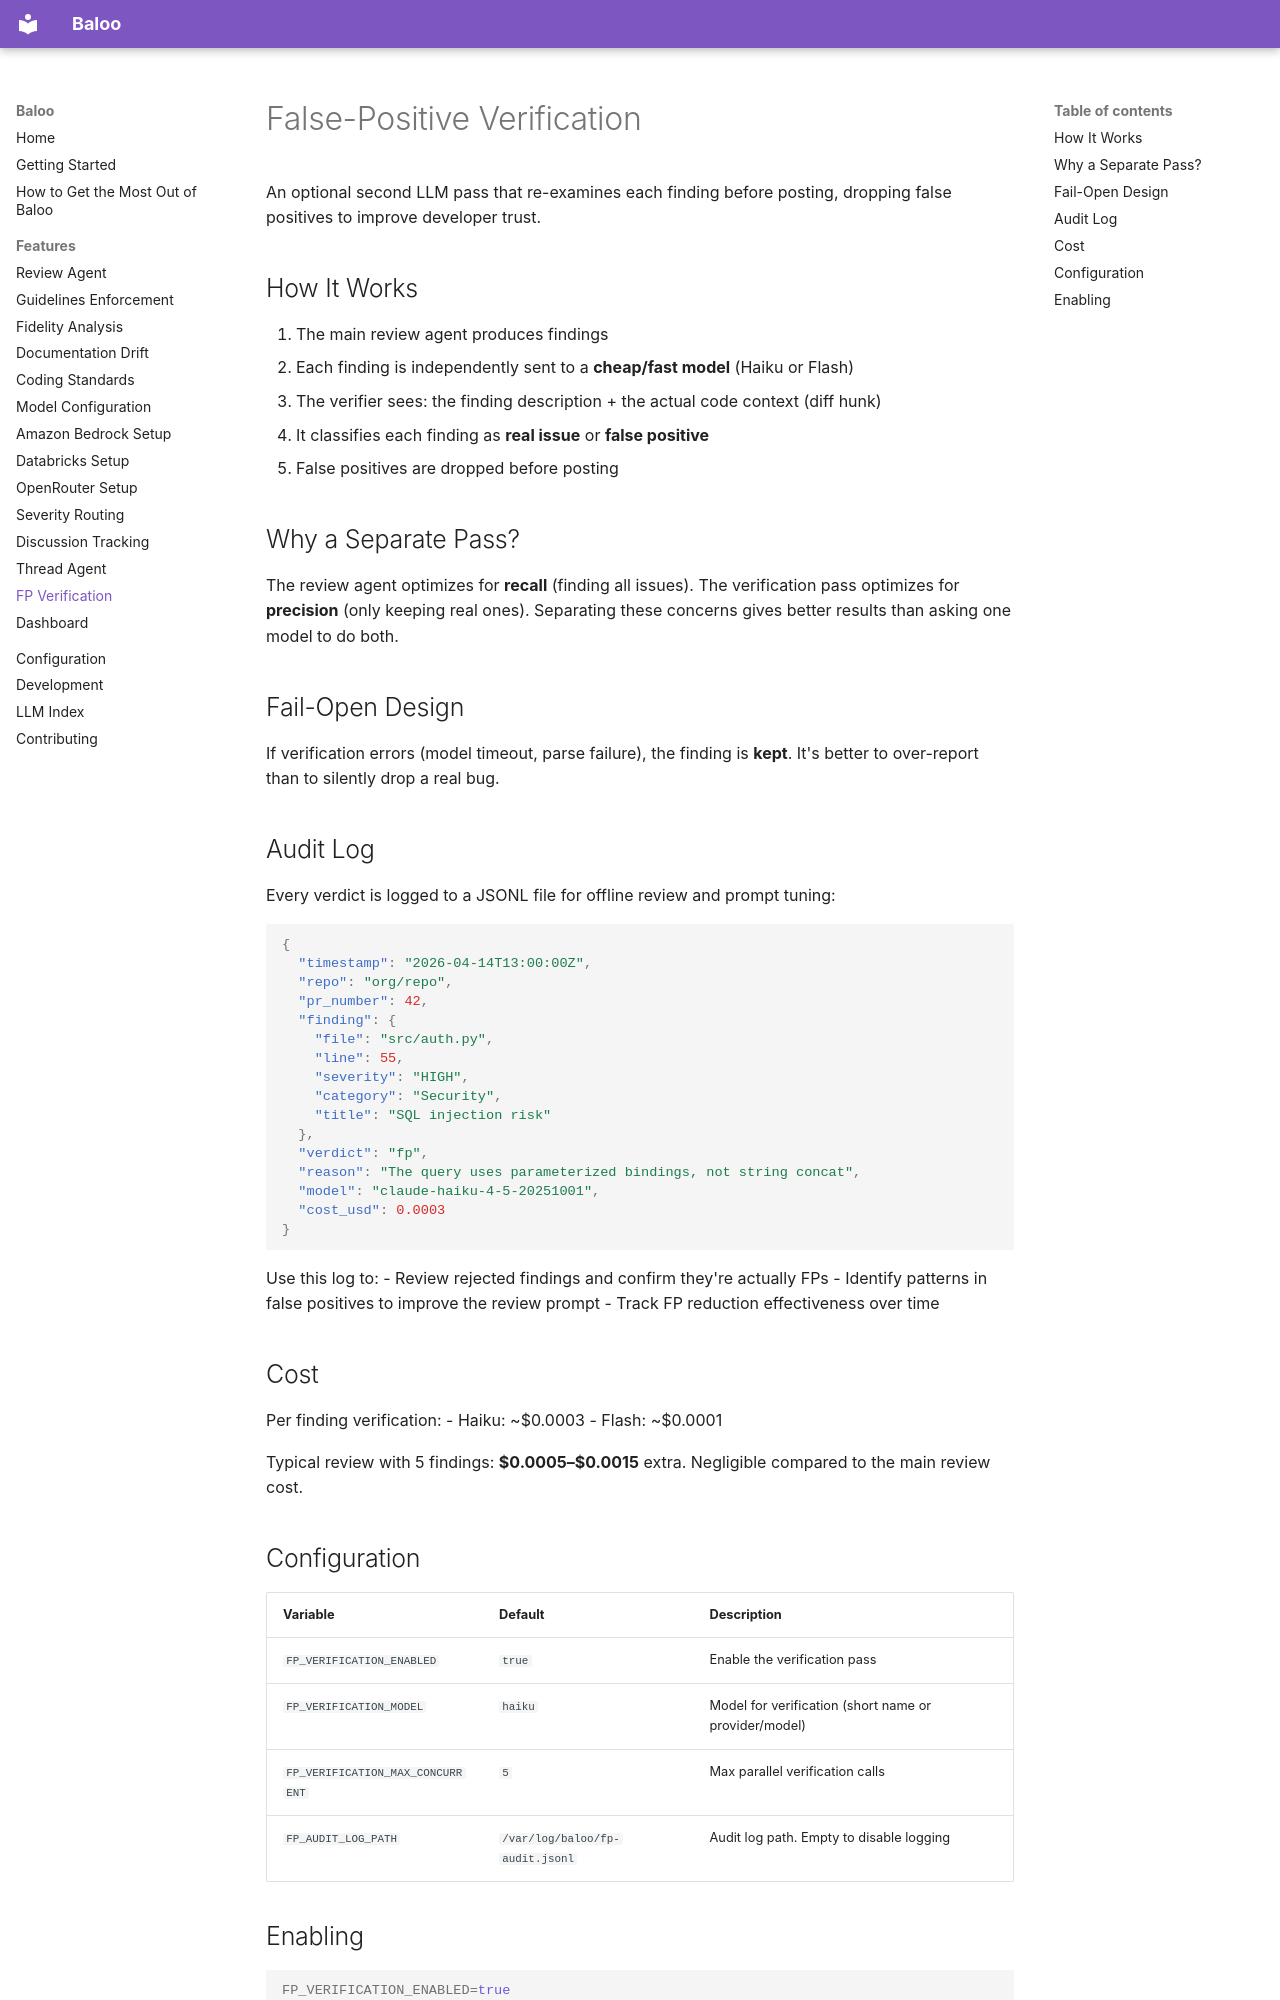

repository: bluebear-io/baloo-bear · page: features/fp-verification/index.html · generator: mkdocs

# False-Positive Verification

An optional second LLM pass that re-examines each finding before posting, dropping false positives to improve developer trust.

## How It Works

1. The main review agent produces findings
2. Each finding is independently sent to a **cheap/fast model** (Haiku or Flash)
3. The verifier sees: the finding description + the actual code context (diff hunk)
4. It classifies each finding as **real issue** or **false positive**
5. False positives are dropped before posting

## Why a Separate Pass?

The review agent optimizes for **recall** (finding all issues). The verification pass optimizes for **precision** (only keeping real ones). Separating these concerns gives better results than asking one model to do both.

## Fail-Open Design

If verification errors (model timeout, parse failure), the finding is **kept**. It's better to over-report than to silently drop a real bug.

## Audit Log

Every verdict is logged to a JSONL file for offline review and prompt tuning:

```json
{
  "timestamp": "2026-04-14T13:00:00Z",
  "repo": "org/repo",
  "pr_number": 42,
  "finding": {
    "file": "src/auth.py",
    "line": 55,
    "severity": "HIGH",
    "category": "Security",
    "title": "SQL injection risk"
  },
  "verdict": "fp",
  "reason": "The query uses parameterized bindings, not string concat",
  "model": "claude-haiku-4-5-20251001",
  "cost_usd": 0.0003
}
```

Use this log to:
- Review rejected findings and confirm they're actually FPs
- Identify patterns in false positives to improve the review prompt
- Track FP reduction effectiveness over time

## Cost

Per finding verification:
- Haiku: ~$0.0003
- Flash: ~$0.0001

Typical review with 5 findings: **$0.0005–$0.0015** extra. Negligible compared to the main review cost.

## Configuration

| Variable | Default | Description |
|---|---|---|
| `FP_VERIFICATION_ENABLED` | `true` | Enable the verification pass |
| `FP_VERIFICATION_MODEL` | `haiku` | Model for verification (short name or provider/model) |
| `FP_VERIFICATION_MAX_CONCURRENT` | `5` | Max parallel verification calls |
| `FP_AUDIT_LOG_PATH` | `/var/log/baloo/fp-audit.jsonl` | Audit log path. Empty to disable logging |
